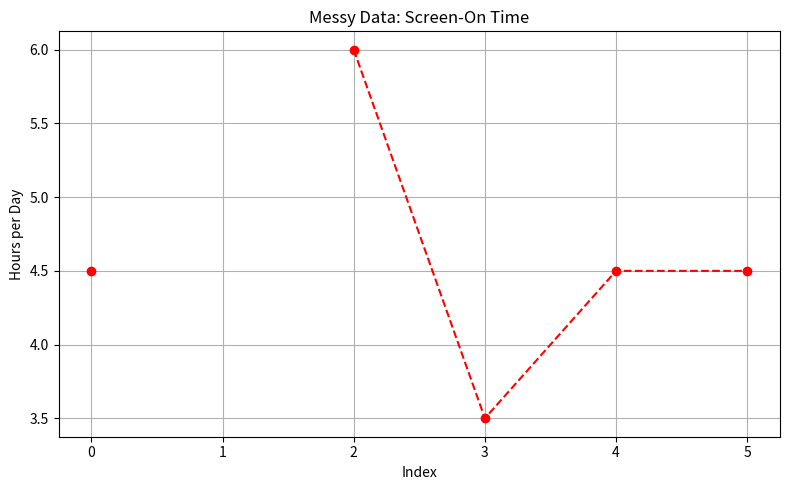
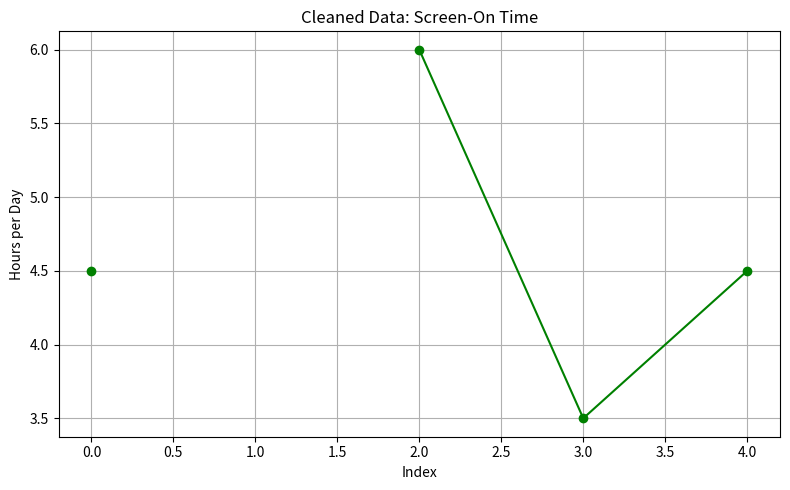

Write Python code to recreate these figures, in order.
# Import libraries
import pandas as pd
import numpy as np
import matplotlib.pyplot as plt
from statistics import mode

# Create a messy dataset
data = {
    'User_ID': [101, 102, 103, 104, 105, 105],
    'Screen_On_Time': [4.5, np.nan, 6.0, 3.5, 4.5, 4.5],
    'App_Usage_Time': [120, 150, np.nan, 90, 120, 120],
    'Battery_Drain': [3000, 3200, 3100, np.nan, 3000, 3000],
    'Operating_System': ['Android', 'iOS', 'Android', 'iOS', 'Android', 'Android']
}
df_messy = pd.DataFrame(data)

# 🔍 Visualize Messy Dataset
plt.figure(figsize=(8,5))
plt.title("Messy Data: Screen-On Time")
plt.xlabel("Index")
plt.ylabel("Hours per Day")
plt.plot(df_messy['Screen_On_Time'], marker='o', linestyle='--', color='red')
plt.grid(True)
plt.tight_layout()
plt.show()

# 🧼 Clean the dataset
df_clean = df_messy.drop_duplicates()
df_clean['Screen_On_Time'].fillna(df_clean['Screen_On_Time'].mean(), inplace=True)
df_clean['App_Usage_Time'].fillna(df_clean['App_Usage_Time'].median(), inplace=True)
df_clean['Battery_Drain'].fillna(mode(df_clean['Battery_Drain'].dropna()), inplace=True)

# ✅ Visualize Cleaned Dataset
plt.figure(figsize=(8,5))
plt.title("Cleaned Data: Screen-On Time")
plt.xlabel("Index")
plt.ylabel("Hours per Day")
plt.plot(df_clean['Screen_On_Time'], marker='o', linestyle='-', color='green')
plt.grid(True)
plt.tight_layout()
plt.show()
